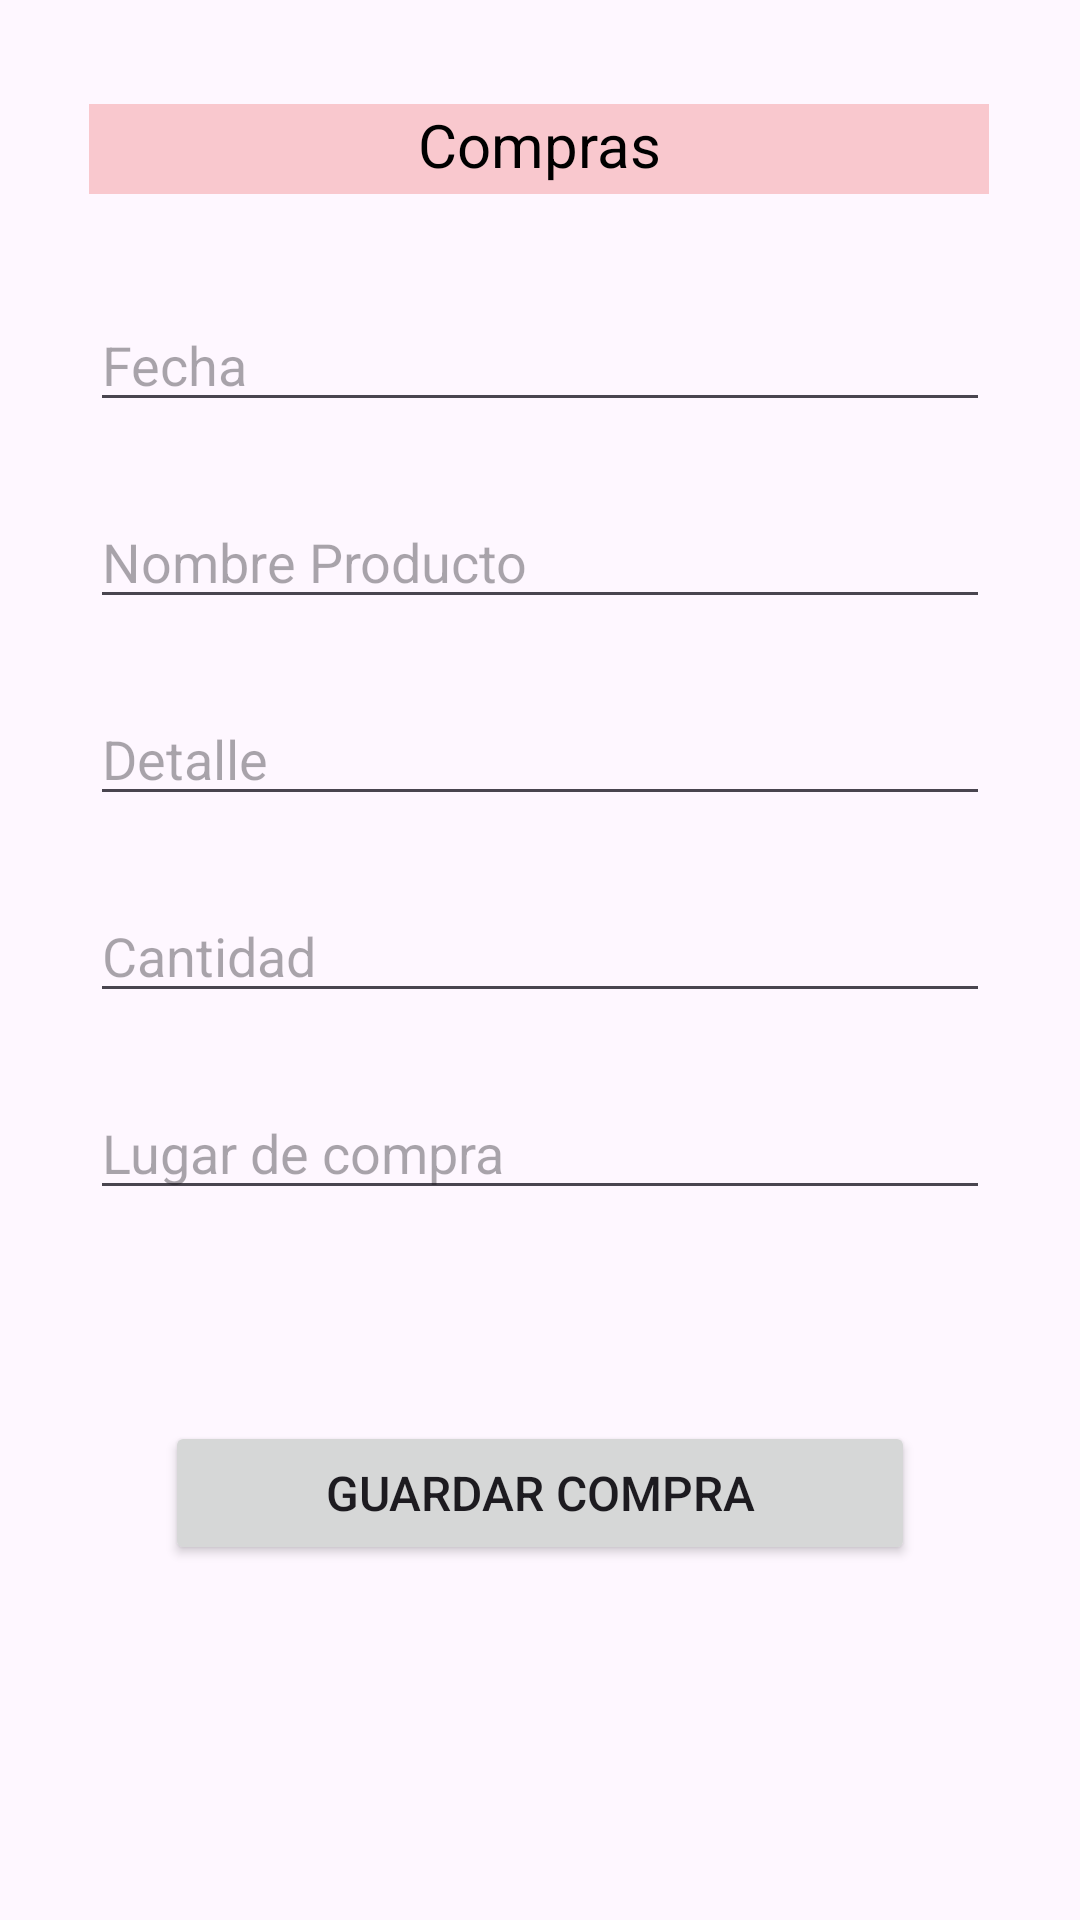

Layout XML and referenced resources for this Android screen:
<!-- AndroidManifest.xml: application theme Theme.ContableBasico -->
<!-- res/layout/activity_registrar_compra.xml -->
<?xml version="1.0" encoding="utf-8"?>
<androidx.constraintlayout.widget.ConstraintLayout xmlns:android="http://schemas.android.com/apk/res/android"
    xmlns:app="http://schemas.android.com/apk/res-auto"
    xmlns:tools="http://schemas.android.com/tools"
    android:layout_width="match_parent"
    android:layout_height="match_parent"
    tools:context=".RegistrarCompra">

    <TextView
        android:id="@+id/textView"
        android:layout_width="300dp"
        android:layout_height="30dp"
        android:background="#31E40000"
        android:text="Compras"
        android:textAlignment="center"
        android:textColor="#000000"
        android:textSize="20sp"
        app:layout_constraintBottom_toBottomOf="parent"
        app:layout_constraintEnd_toEndOf="parent"
        app:layout_constraintHorizontal_bias="0.495"
        app:layout_constraintStart_toStartOf="parent"
        app:layout_constraintTop_toTopOf="parent"
        app:layout_constraintVertical_bias="0.057"
        tools:ignore="HardcodedText,TextSizeCheck" />

    <EditText
        android:id="@+id/fechaCompra"
        android:layout_width="300dp"
        android:layout_height="wrap_content"
        android:ems="10"
        android:hint="Fecha"
        android:inputType="date"
        app:layout_constraintBottom_toBottomOf="parent"
        app:layout_constraintEnd_toEndOf="parent"
        app:layout_constraintHorizontal_bias="0.50"
        app:layout_constraintStart_toStartOf="parent"
        app:layout_constraintTop_toTopOf="parent"
        app:layout_constraintVertical_bias="0.166"
        tools:ignore="Autofill,HardcodedText,TextContrastCheck,TouchTargetSizeCheck" />

    <EditText
        android:id="@+id/nombreCompra"
        android:layout_width="300dp"
        android:layout_height="wrap_content"
        android:layout_marginTop="24dp"
        android:ems="10"
        android:hint="Nombre Producto"
        android:inputType="text"
        app:layout_constraintBottom_toBottomOf="parent"
        app:layout_constraintEnd_toEndOf="parent"
        app:layout_constraintHorizontal_bias="0.5"
        app:layout_constraintStart_toStartOf="parent"
        app:layout_constraintTop_toBottomOf="@+id/fechaCompra"
        app:layout_constraintVertical_bias="0.001"
        tools:ignore="Autofill,HardcodedText,TextContrastCheck,TouchTargetSizeCheck" />

    <EditText
        android:id="@+id/detalleCompra"
        android:layout_width="300dp"
        android:layout_height="wrap_content"
        android:layout_marginTop="24dp"
        android:ems="10"
        android:hint="Detalle"
        android:inputType="text"
        app:layout_constraintBottom_toBottomOf="parent"
        app:layout_constraintEnd_toEndOf="parent"
        app:layout_constraintHorizontal_bias="0.5"
        app:layout_constraintStart_toStartOf="parent"
        app:layout_constraintTop_toBottomOf="@+id/nombreCompra"
        app:layout_constraintVertical_bias="0.001"
        tools:ignore="Autofill,HardcodedText,TouchTargetSizeCheck,TextContrastCheck" />

    <EditText
        android:id="@+id/cantidadCompra"
        android:layout_width="300dp"
        android:layout_height="wrap_content"
        android:layout_marginTop="24dp"
        android:ems="10"
        android:hint="Cantidad"
        android:inputType="number"
        app:layout_constraintBottom_toBottomOf="parent"
        app:layout_constraintEnd_toEndOf="parent"
        app:layout_constraintHorizontal_bias="0.5"
        app:layout_constraintStart_toStartOf="parent"
        app:layout_constraintTop_toBottomOf="@+id/detalleCompra"
        app:layout_constraintVertical_bias="0.001"
        tools:ignore="Autofill,HardcodedText,TextContrastCheck,TouchTargetSizeCheck" />

    <EditText
        android:id="@+id/lugarCompra"
        android:layout_width="300dp"
        android:layout_height="wrap_content"
        android:layout_marginTop="24dp"
        android:ems="10"
        android:hint="Lugar de compra"
        android:inputType="text"
        app:layout_constraintBottom_toBottomOf="parent"
        app:layout_constraintEnd_toEndOf="parent"
        app:layout_constraintHorizontal_bias="0.5"
        app:layout_constraintStart_toStartOf="parent"
        app:layout_constraintTop_toBottomOf="@+id/cantidadCompra"
        app:layout_constraintVertical_bias="0.001"
        tools:ignore="Autofill,HardcodedText,TextContrastCheck,TouchTargetSizeCheck" />

    <Button
        android:id="@+id/button"
        android:layout_width="250dp"
        android:layout_height="wrap_content"
        android:text="Guardar Compra"
        android:textSize="16sp"
        app:layout_constraintBottom_toBottomOf="parent"
        app:layout_constraintEnd_toEndOf="parent"
        app:layout_constraintHorizontal_bias="0.5"
        app:layout_constraintStart_toStartOf="parent"
        app:layout_constraintTop_toTopOf="parent"
        app:layout_constraintVertical_bias="0.8"
        tools:ignore="HardcodedText" />

</androidx.constraintlayout.widget.ConstraintLayout>
<!-- resources referenced by this layout -->
<resources>
  <style name="Theme.ContableBasico" parent="Base.Theme.ContableBasico" />
  <style name="Base.Theme.ContableBasico" parent="Theme.Material3.DayNight.NoActionBar">
          
          
      </style>
</resources>
